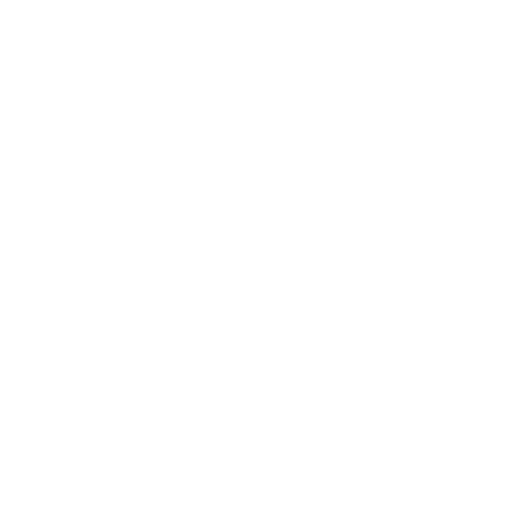
t = 0.00 s
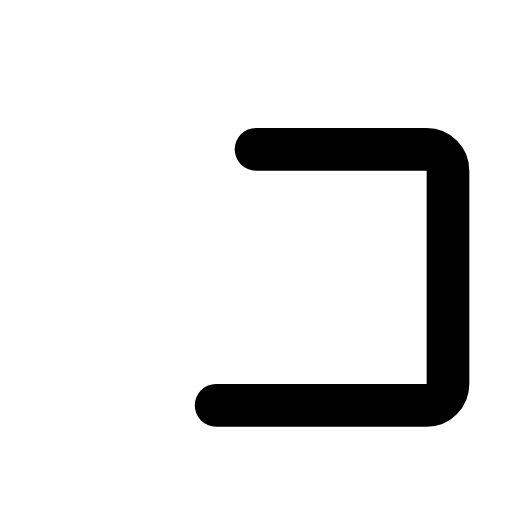
t = 0.30 s
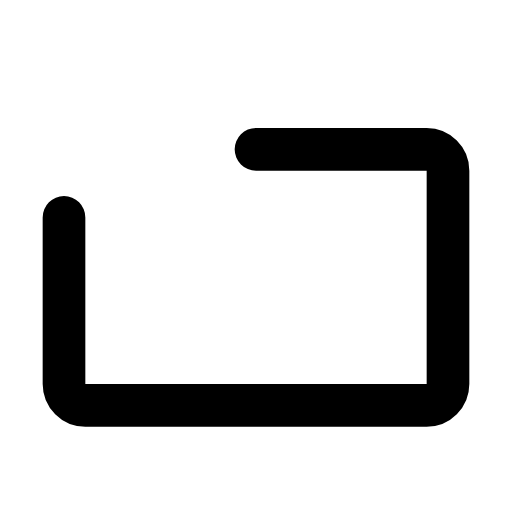
t = 0.45 s
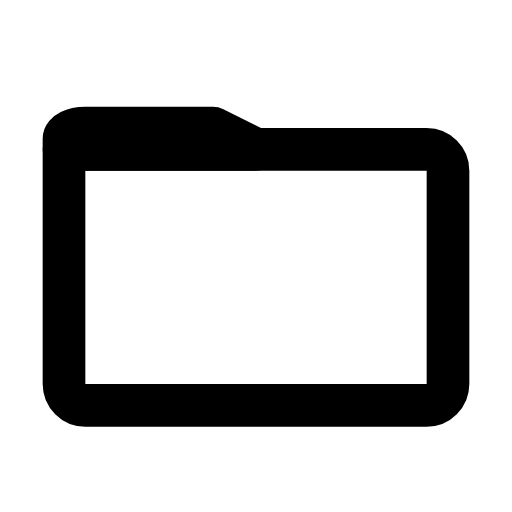
t = 0.70 s
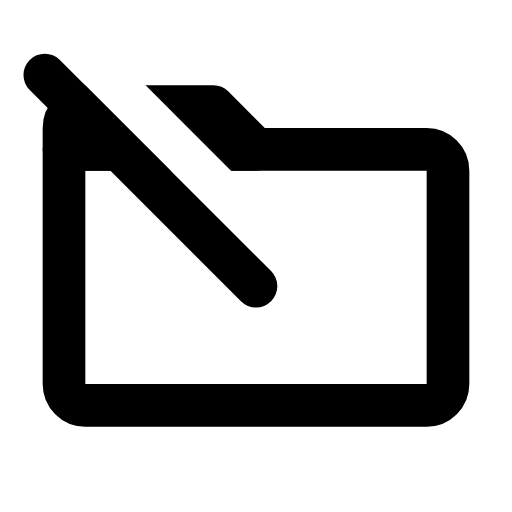
t = 1.00 s
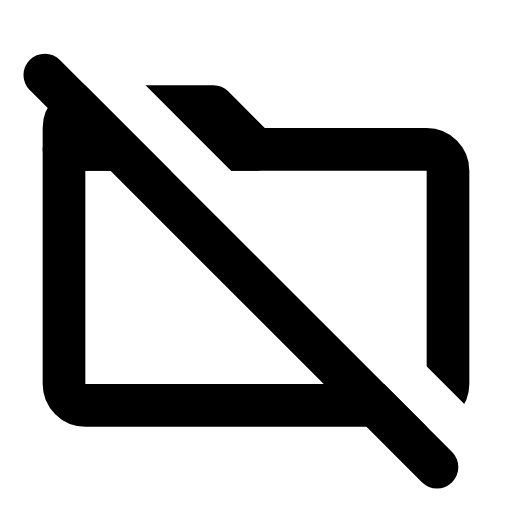
t = 1.20 s

The animated SVG that drew these frames (rendered in a browser with its animation timeline set to each time). Animation: 5 SMIL elements (animate=4,set=1); one cycle of 1.20 s.

<svg xmlns="http://www.w3.org/2000/svg" width="24" height="24" viewBox="0 0 24 24"><defs><mask id="SVGcXb2tcyz"><g fill="none" stroke-linecap="round" stroke-linejoin="round" stroke-width="2"><g stroke="#fff"><path stroke-dasharray="62" d="M12 7h8c0.55 0 1 0.45 1 1v10c0 0.55 -0.45 1 -1 1h-16c-0.55 0 -1 -0.45 -1 -1v-11Z"><animate fill="freeze" attributeName="stroke-dashoffset" dur="0.6s" values="62;0"/></path><path d="M12 7h-9v-1c0 -0.55 0.45 -1 1 -1h6Z" opacity="0"><set fill="freeze" attributeName="opacity" begin="0.6s" to="1"/><animate fill="freeze" attributeName="d" begin="0.6s" dur="0.2s" values="M12 7h-9v0c0 0 0.45 0 1 0h6Z;M12 7h-9v-1c0 -0.55 0.45 -1 1 -1h6Z"/></path></g><path stroke="#000" stroke-dasharray="28" stroke-dashoffset="28" d="M-1 11h26" transform="rotate(45 12 12)"><animate fill="freeze" attributeName="stroke-dashoffset" begin="0.8s" dur="0.4s" to="0"/></path></g></mask></defs><path fill="currentColor" d="M0 0h24v24H0z" mask="url(#SVGcXb2tcyz)"/><path fill="none" stroke="currentColor" stroke-dasharray="28" stroke-dashoffset="28" stroke-linecap="round" stroke-linejoin="round" stroke-width="2" d="M-1 13h26" transform="rotate(45 12 12)"><animate fill="freeze" attributeName="stroke-dashoffset" begin="0.8s" dur="0.4s" to="0"/></path></svg>
